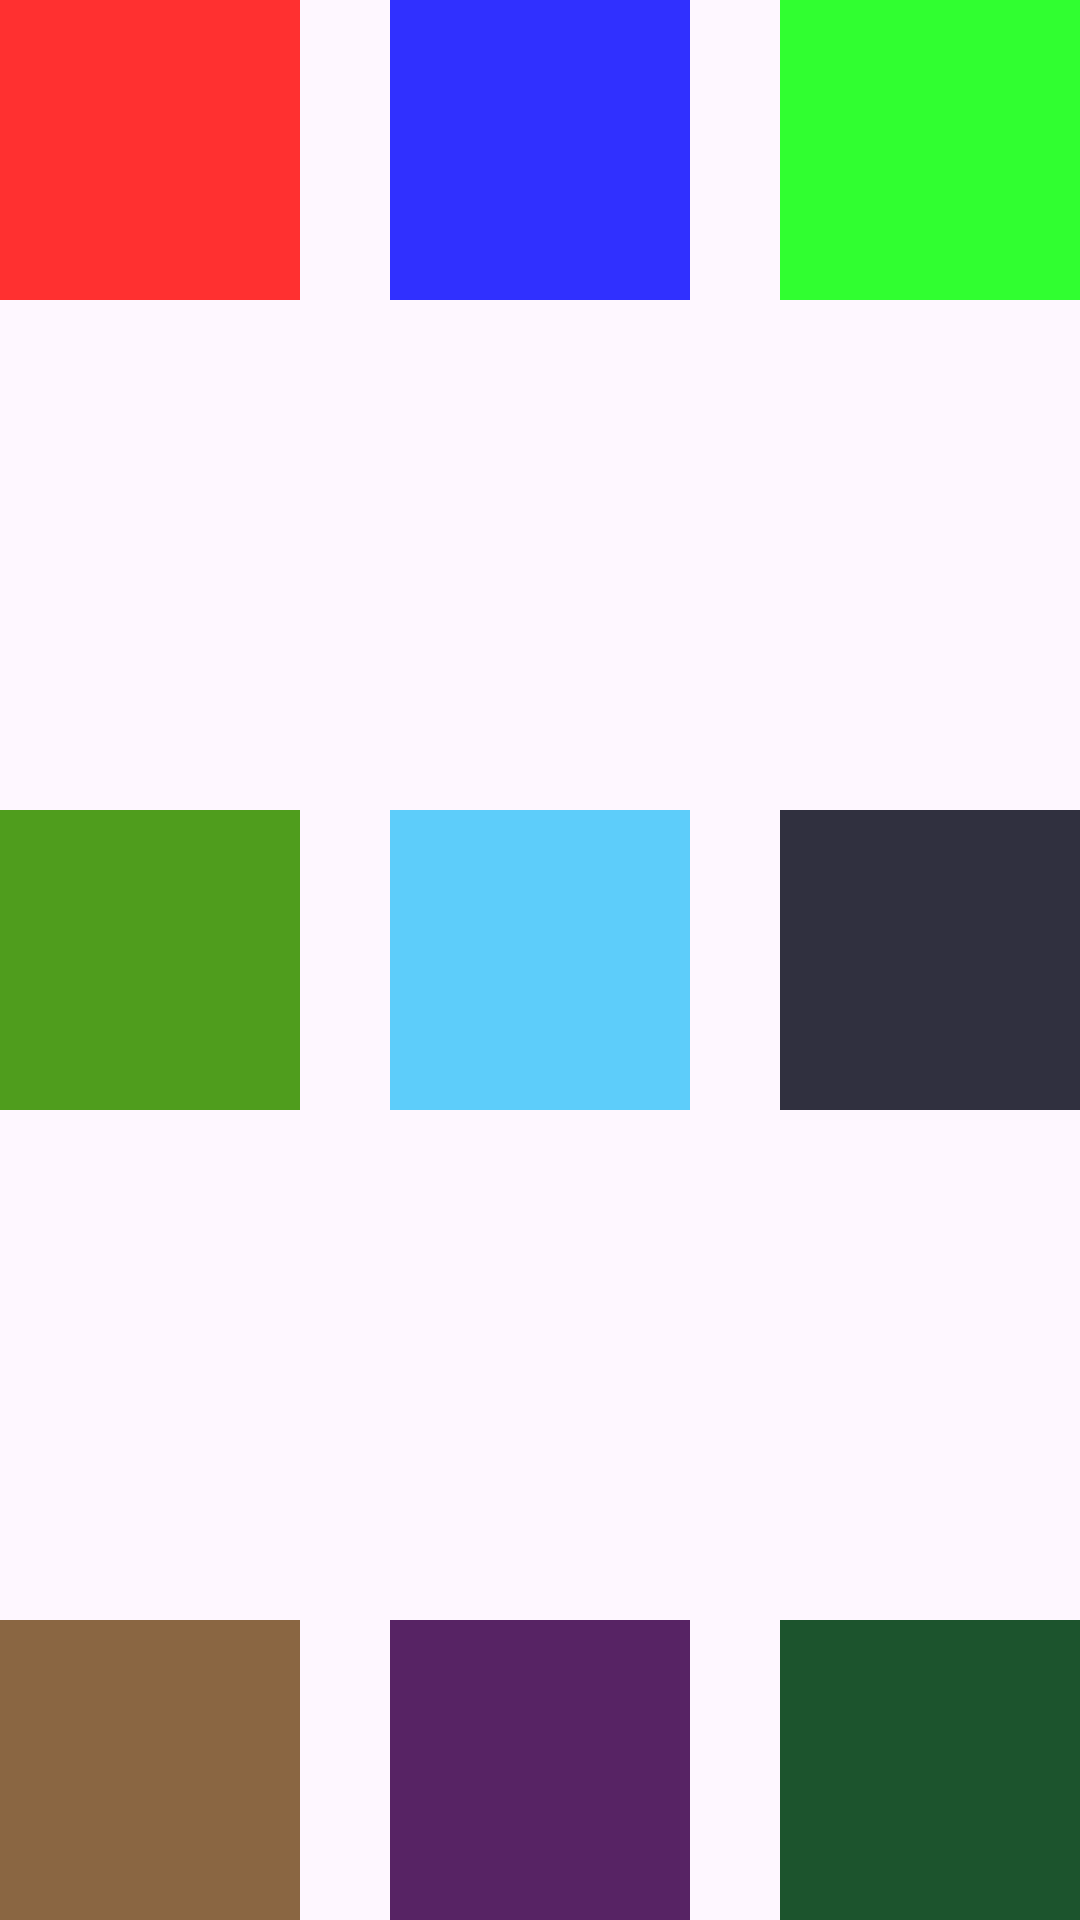

Write the Android layout XML for this screen, with the resource values it uses.
<!-- AndroidManifest.xml: application theme Theme.Evaluable1 -->
<!-- res/layout/activity_actividad4.xml -->
<?xml version="1.0" encoding="utf-8"?>
<androidx.constraintlayout.widget.ConstraintLayout
    xmlns:android="http://schemas.android.com/apk/res/android"
    xmlns:app="http://schemas.android.com/apk/res-auto"
    xmlns:tools="http://schemas.android.com/tools"
    android:id="@+id/main"
    android:layout_width="match_parent"
    android:layout_height="match_parent"
    tools:context=".Actividad4">

    <FrameLayout
        android:layout_width="match_parent"
        android:layout_height="match_parent">

        <FrameLayout
            android:layout_width="100dp"
            android:layout_height="100dp"
            android:background="@color/ROJO"
            android:layout_gravity="left"
        >
        </FrameLayout>


        <FrameLayout
            android:layout_width="100dp"
            android:layout_height="100dp"
            android:background="@color/AZUL"
            android:layout_gravity="center_horizontal"
            >
        </FrameLayout>

        <FrameLayout
            android:layout_width="100dp"
            android:layout_height="100dp"
            android:background="@color/VERDE"
            android:layout_gravity="end"
            >
        </FrameLayout>


        <FrameLayout
            android:layout_width="100dp"
            android:layout_height="100dp"
            android:background="@color/virdi"
            android:layout_gravity="center_vertical"
            >
        </FrameLayout>


        <FrameLayout
            android:layout_width="100dp"
            android:layout_height="100dp"
            android:background="@color/Asul"
            android:layout_gravity="center"
            >
        </FrameLayout>


        <FrameLayout
            android:layout_width="100dp"
            android:layout_height="100dp"
            android:background="@color/Negro"
            android:layout_gravity="center|end"
            >
        </FrameLayout>

        <FrameLayout
            android:layout_width="100dp"
            android:layout_height="100dp"
            android:background="@color/Marron"
            android:layout_gravity="bottom"
            >

        </FrameLayout>

        <FrameLayout
            android:layout_width="100dp"
            android:layout_height="100dp"
            android:background="@color/MoradoGuay"
            android:layout_gravity="center|bottom"
            >

        </FrameLayout>

        <FrameLayout
            android:layout_width="100dp"
            android:layout_height="100dp"
            android:background="@color/oVerde"
            android:layout_gravity="bottom|end">

        </FrameLayout>s
    </FrameLayout>
</androidx.constraintlayout.widget.ConstraintLayout>
<!-- resources referenced by this layout -->
<resources>
  <color name="AZUL">#3030FF</color>
  <color name="Asul">#5dcdfa</color>
  <color name="Marron">#8a6642</color>
  <color name="MoradoGuay">#572364</color>
  <color name="Negro">#FF30303F</color>
  <color name="ROJO">#FF3030</color>
  <color name="VERDE">#30FF30</color>
  <color name="oVerde">#1c542d</color>
  <color name="virdi">#4f9d1d</color>
  <style name="Theme.Evaluable1" parent="Base.Theme.Evaluable1" />
  <style name="Base.Theme.Evaluable1" parent="Theme.Material3.DayNight.NoActionBar">
          
          
  
          <item name="background">@style/CustomButton</item>
  
      </style>
  <style name="CustomButton" parent="Widget.Material3.Button">
          <item name="android:backgroundTint">#00000000</item> 
      </style>
</resources>
